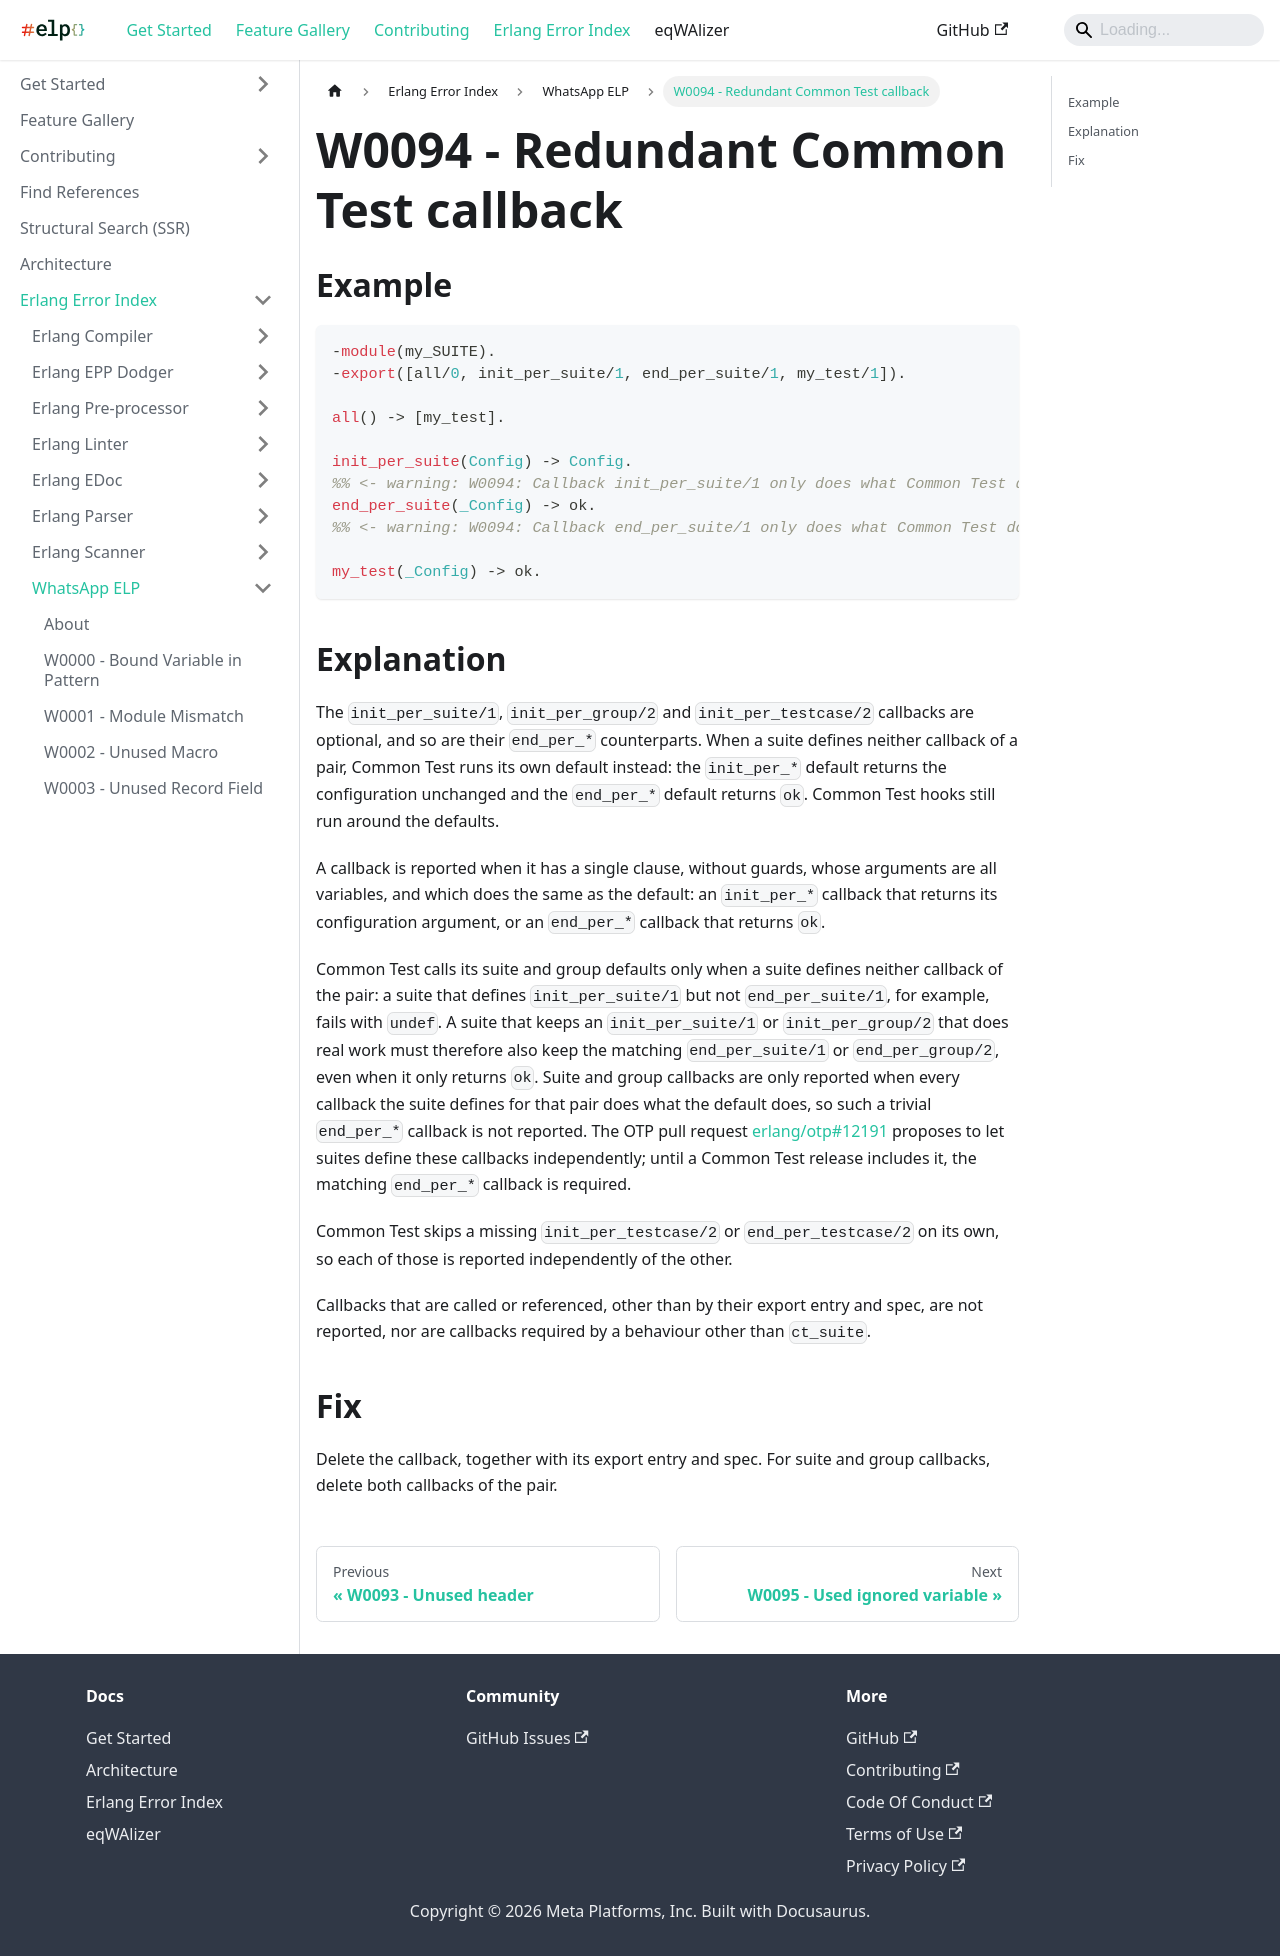

repository: WhatsApp/erlang-language-platform · page: docs/erlang-error-index/w/W0094/index.html · generator: docusaurus

---
sidebar_position: 94
---

# W0094 - Redundant Common Test callback

## Example

```erlang
-module(my_SUITE).
-export([all/0, init_per_suite/1, end_per_suite/1, my_test/1]).

all() -> [my_test].

init_per_suite(Config) -> Config.
%% <- warning: W0094: Callback init_per_suite/1 only does what Common Test does when it is missing.
end_per_suite(_Config) -> ok.
%% <- warning: W0094: Callback end_per_suite/1 only does what Common Test does when it is missing.

my_test(_Config) -> ok.
```

## Explanation

The `init_per_suite/1`, `init_per_group/2` and `init_per_testcase/2` callbacks
are optional, and so are their `end_per_*` counterparts. When a suite defines
neither callback of a pair, Common Test runs its own default instead: the
`init_per_*` default returns the configuration unchanged and the `end_per_*`
default returns `ok`. Common Test hooks still run around the defaults.

A callback is reported when it has a single clause, without guards, whose
arguments are all variables, and which does the same as the default: an
`init_per_*` callback that returns its configuration argument, or an
`end_per_*` callback that returns `ok`.

Common Test calls its suite and group defaults only when a suite defines
neither callback of the pair: a suite that defines `init_per_suite/1` but not
`end_per_suite/1`, for example, fails with `undef`. A suite that keeps an
`init_per_suite/1` or `init_per_group/2` that does real work must therefore
also keep the matching `end_per_suite/1` or `end_per_group/2`, even when it
only returns `ok`. Suite and group callbacks are only reported when every
callback the suite defines for that pair does what the default does, so such a
trivial `end_per_*` callback is not reported. The OTP pull request
[erlang/otp#12191](https://github.com/erlang/otp/pull/12191) proposes to let
suites define these callbacks independently; until a Common Test release
includes it, the matching `end_per_*` callback is required.

Common Test skips a missing `init_per_testcase/2` or `end_per_testcase/2` on
its own, so each of those is reported independently of the other.

Callbacks that are called or referenced, other than by their export entry and
spec, are not reported, nor are callbacks required by a behaviour other than
`ct_suite`.

## Fix

Delete the callback, together with its export entry and spec. For suite and
group callbacks, delete both callbacks of the pair.
